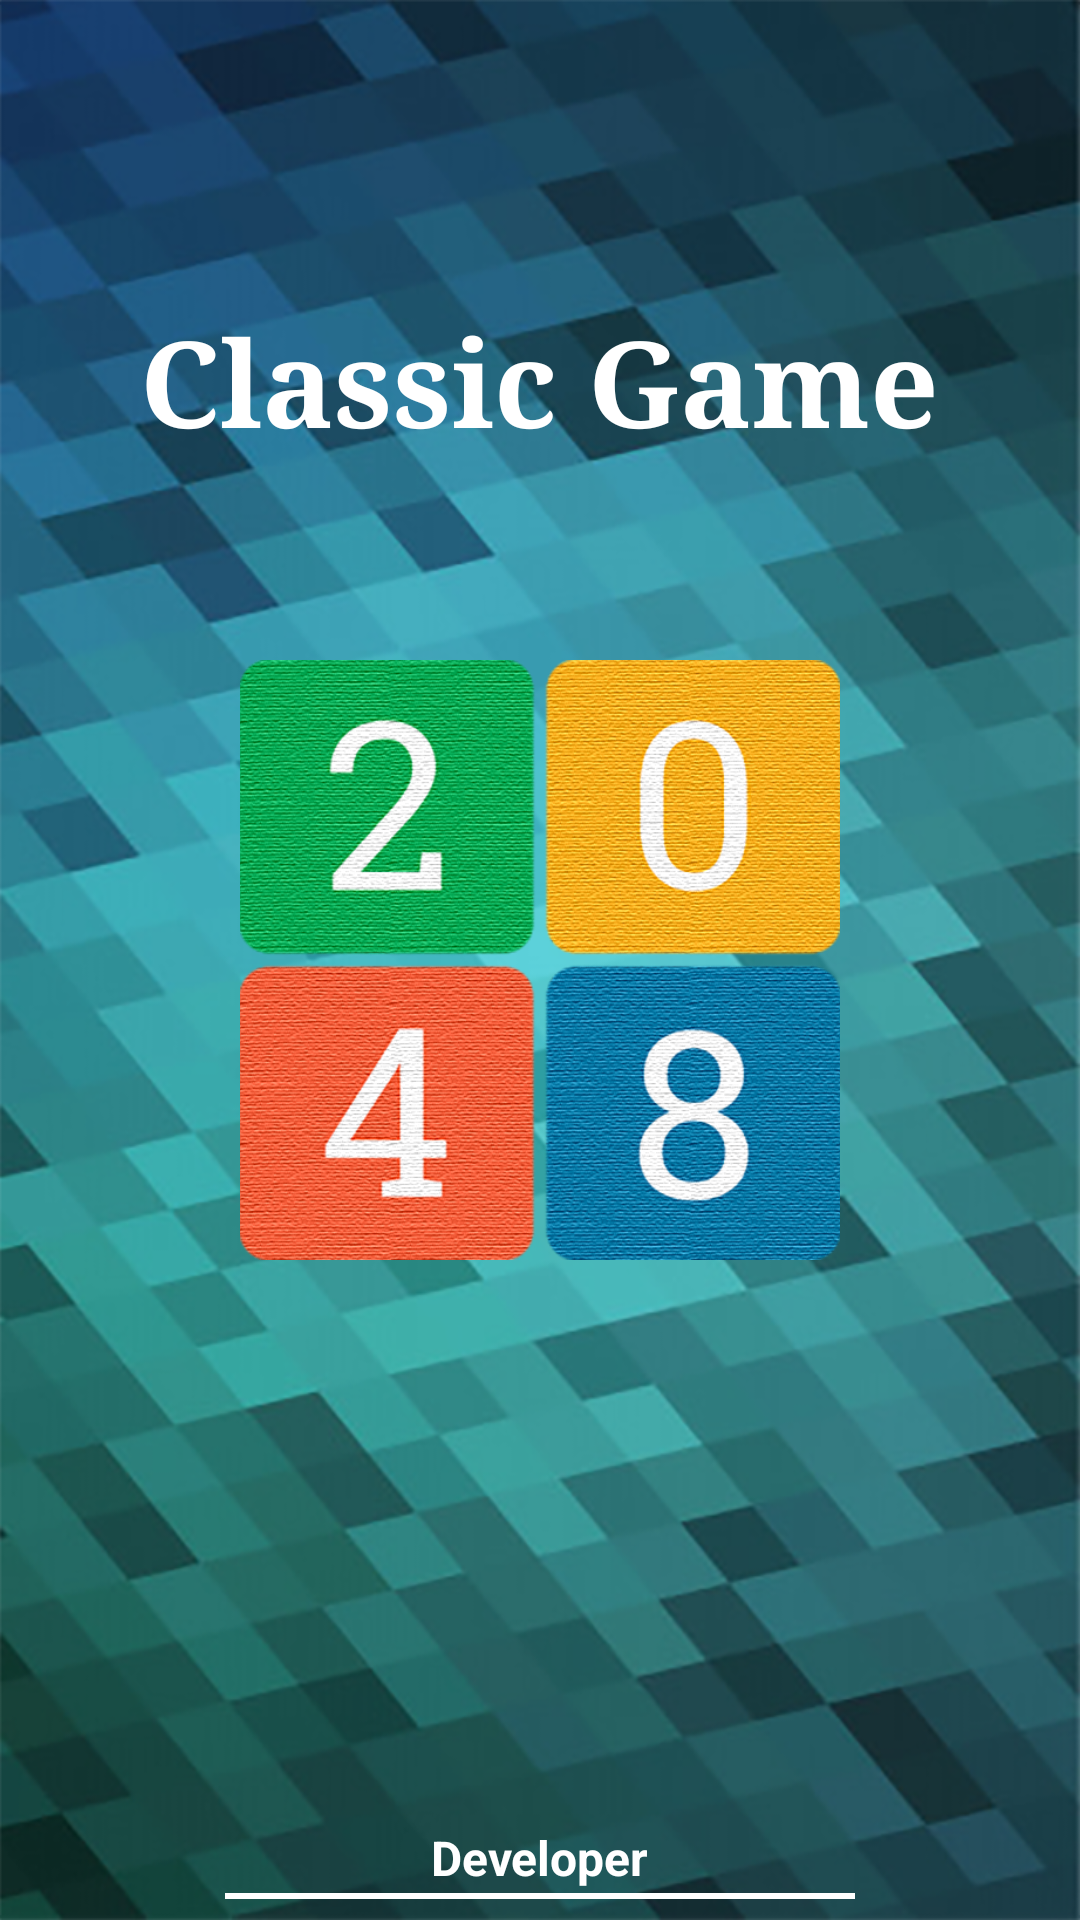

Layout XML and referenced resources for this Android screen:
<!-- AndroidManifest.xml: application theme AppTheme -->
<!-- res/layout/activity_splash.xml -->
<?xml version="1.0" encoding="utf-8"?>
<RelativeLayout xmlns:android="http://schemas.android.com/apk/res/android"
    xmlns:app="http://schemas.android.com/apk/res-auto"
    xmlns:tools="http://schemas.android.com/tools"
    android:layout_width="match_parent"
    android:layout_height="match_parent"
    android:background="@mipmap/splash_back"
    tools:context=".activities.SplashActivity">

    <TextView
        android:layout_width="wrap_content"
        android:layout_height="wrap_content"
        android:layout_alignParentTop="true"
        android:layout_centerHorizontal="true"
        android:layout_marginTop="100dp"
        android:textColorHighlight="#96000000"
        android:text="@string/game_name"
        android:textColor="#FFFFFF"
        android:textSize="40sp"
        android:textStyle="bold"
        android:typeface="serif" />

    <ImageView
        android:layout_width="200dp"
        android:layout_height="200dp"
        android:layout_centerInParent="true"
        android:src="@mipmap/ic_logo"
        android:id="@+id/iv_splash_rotate"/>

    <TextView
        android:layout_width="wrap_content"
        android:layout_height="wrap_content"
        android:layout_margin="10dp"
        android:textSize="16sp"
        android:textStyle="bold"
        android:textColor="#FFFFFF"
        android:text="@string/down_tittle_splash"
        android:layout_centerHorizontal="true"
        android:layout_alignParentBottom="true"/>

    <View
        android:layout_width="210dp"
        android:layout_height="2dp"
        android:background="#FFFFFF"
        android:layout_centerHorizontal="true"
        android:layout_alignParentBottom="true"
        android:layout_marginBottom="7dp"/>

</RelativeLayout>
<!-- resources referenced by this layout -->
<resources>
  <!-- mipmap ic_logo: png bitmap (mipmap-xhdpi, 321871 bytes) -->
  <!-- mipmap splash_back: png bitmap (mipmap-xhdpi, 589399 bytes) -->
  <string name="down_tittle_splash">Developer</string>
  <string name="game_name">Classic Game</string>
  <style name="AppTheme" parent="@style/Theme.AppCompat.Light">
          <item name="windowNoTitle">true</item>
          <item name="windowActionBar">false</item>
          <item name="android:windowFullscreen">true</item>
          <item name="android:windowContentOverlay">@null</item>
      </style>
</resources>
